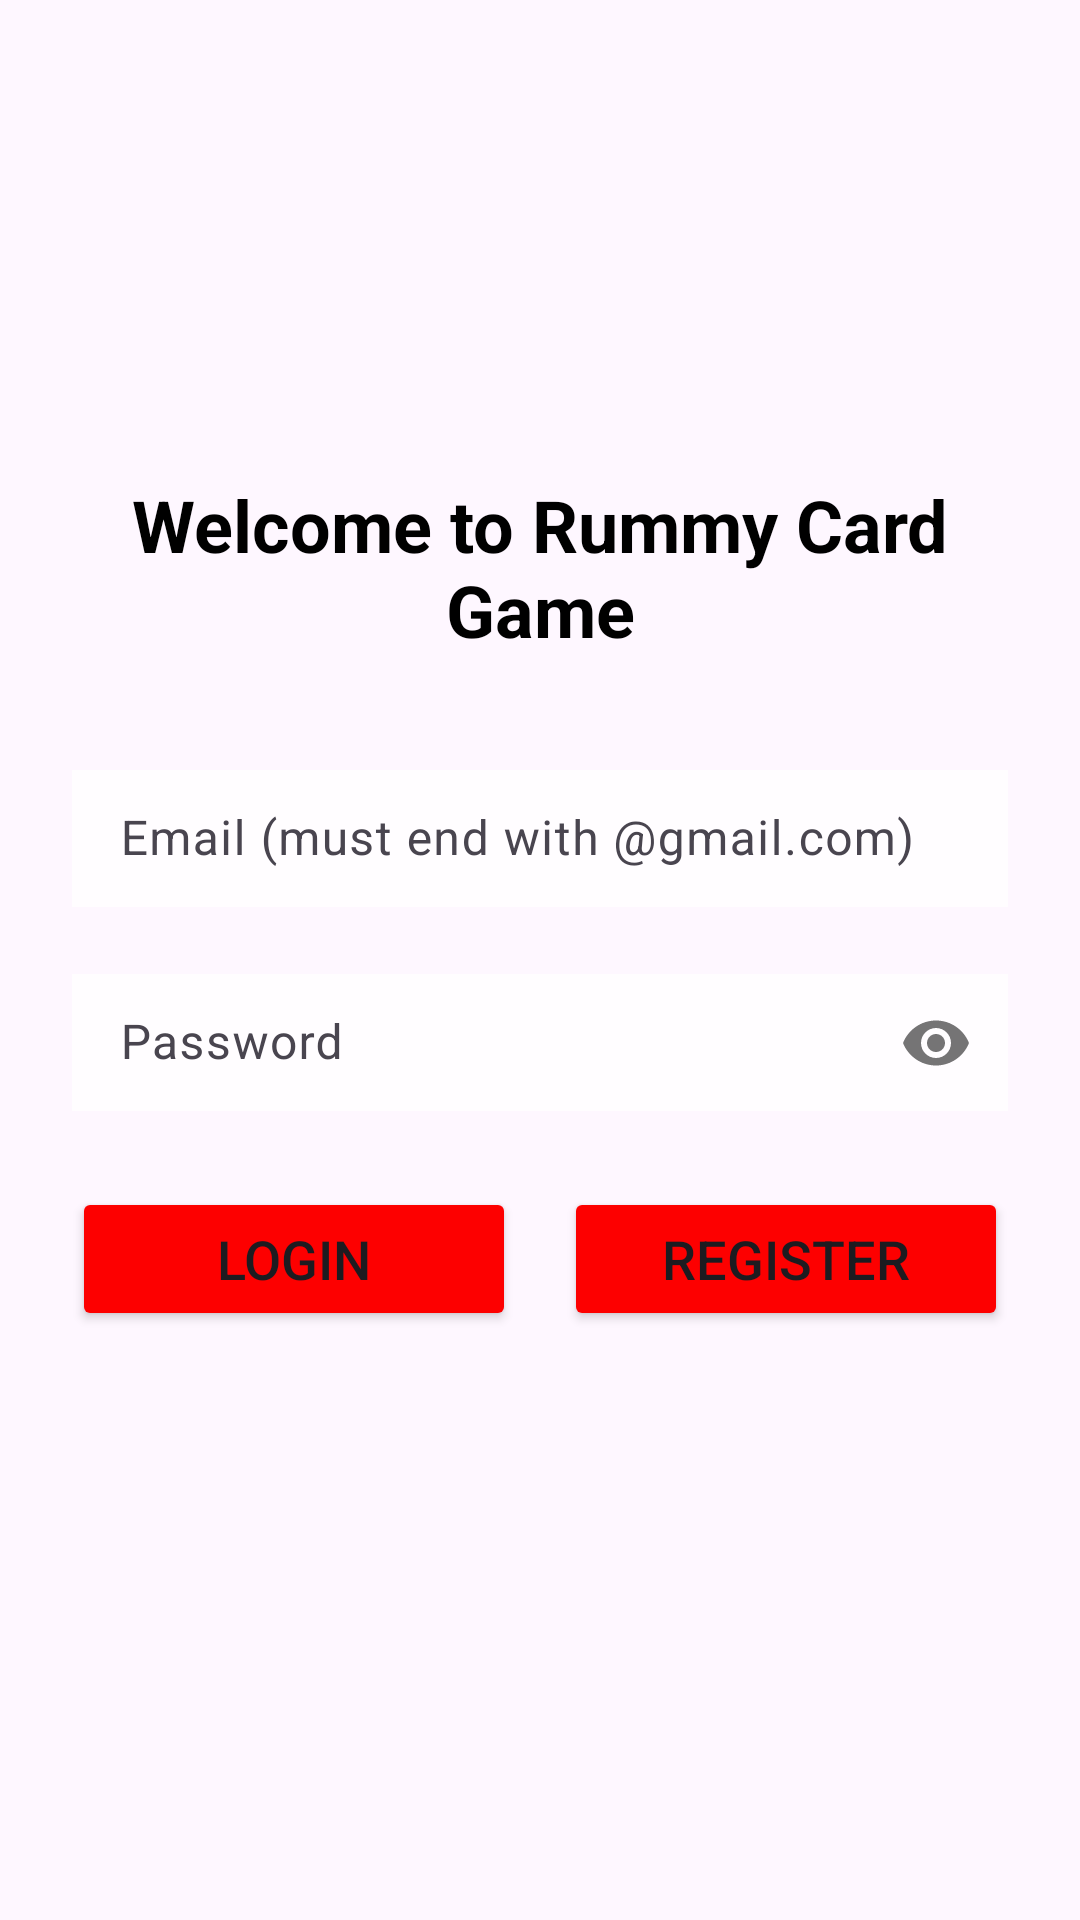

Android layout source for this screen:
<!-- AndroidManifest.xml: application theme Theme.OrProject -->
<!-- res/layout/activity_login.xml -->
<?xml version="1.0" encoding="utf-8"?>
<LinearLayout xmlns:android="http://schemas.android.com/apk/res/android"
    xmlns:app="http://schemas.android.com/apk/res-auto"
    xmlns:tools="http://schemas.android.com/tools"
    android:layout_width="match_parent"
    android:layout_height="match_parent"
    android:orientation="vertical"
    android:padding="24dp"
    android:gravity="center"

    tools:context=".LoginActivity">

    <TextView
        android:layout_width="match_parent"
        android:layout_height="wrap_content"
        android:text="Welcome to Rummy Card Game"
        android:textSize="24sp"
        android:textStyle="bold"
        android:textColor="#000000"
        android:gravity="center"
        android:layout_marginBottom="32dp" />

    <com.google.android.material.textfield.TextInputLayout
        android:layout_width="match_parent"
        android:layout_height="wrap_content"
        android:layout_marginBottom="16dp">

        <EditText
            android:id="@+id/editEmail"
            android:layout_width="match_parent"
            android:layout_height="wrap_content"
            android:hint="Email (must end with @gmail.com)"
            android:inputType="textEmailAddress"
            android:padding="12dp"
            android:background="#CCFFFFFF" />
    </com.google.android.material.textfield.TextInputLayout>

    <com.google.android.material.textfield.TextInputLayout
        android:layout_width="match_parent"
        android:layout_height="wrap_content"
        android:layout_marginBottom="24dp"
        app:passwordToggleEnabled="true">

        <EditText
            android:id="@+id/editPassword"
            android:layout_width="match_parent"
            android:layout_height="wrap_content"
            android:hint="Password"
            android:inputType="textPassword"
            android:padding="12dp"
            android:background="#CCFFFFFF" />
    </com.google.android.material.textfield.TextInputLayout>

    <LinearLayout
        android:layout_width="match_parent"
        android:layout_height="wrap_content"
        android:orientation="horizontal"
        android:gravity="center"
        android:layout_marginBottom="16dp">

        <Button
            android:id="@+id/btnLogin"
            android:layout_width="0dp"
            android:layout_height="wrap_content"
            android:layout_weight="1"
            android:text="Login"
            android:backgroundTint="#FD0000"
            android:layout_marginEnd="8dp"
            android:textSize="18sp" />

        <Button
            android:id="@+id/btnRegister"
            android:layout_width="0dp"
            android:layout_height="wrap_content"
            android:layout_weight="1"
            android:text="Register"
            android:backgroundTint="#FD0000"
            android:layout_marginStart="8dp"
            android:textSize="18sp" />
    </LinearLayout>

    <TextView
        android:id="@+id/txtLoginStatus"
        android:layout_width="match_parent"
        android:layout_height="wrap_content"
        android:textColor="#FF0000"
        android:gravity="center"
        android:textSize="16sp" />

    <ProgressBar
        android:id="@+id/loginProgressBar"
        android:layout_width="wrap_content"
        android:layout_height="wrap_content"
        android:visibility="gone"
        android:layout_marginTop="16dp" />

</LinearLayout>
<!-- resources referenced by this layout -->
<resources>
  <style name="Theme.OrProject" parent="Base.Theme.OrProject" />
  <style name="Base.Theme.OrProject" parent="Theme.Material3.DayNight.NoActionBar">
          
          
      </style>
</resources>
